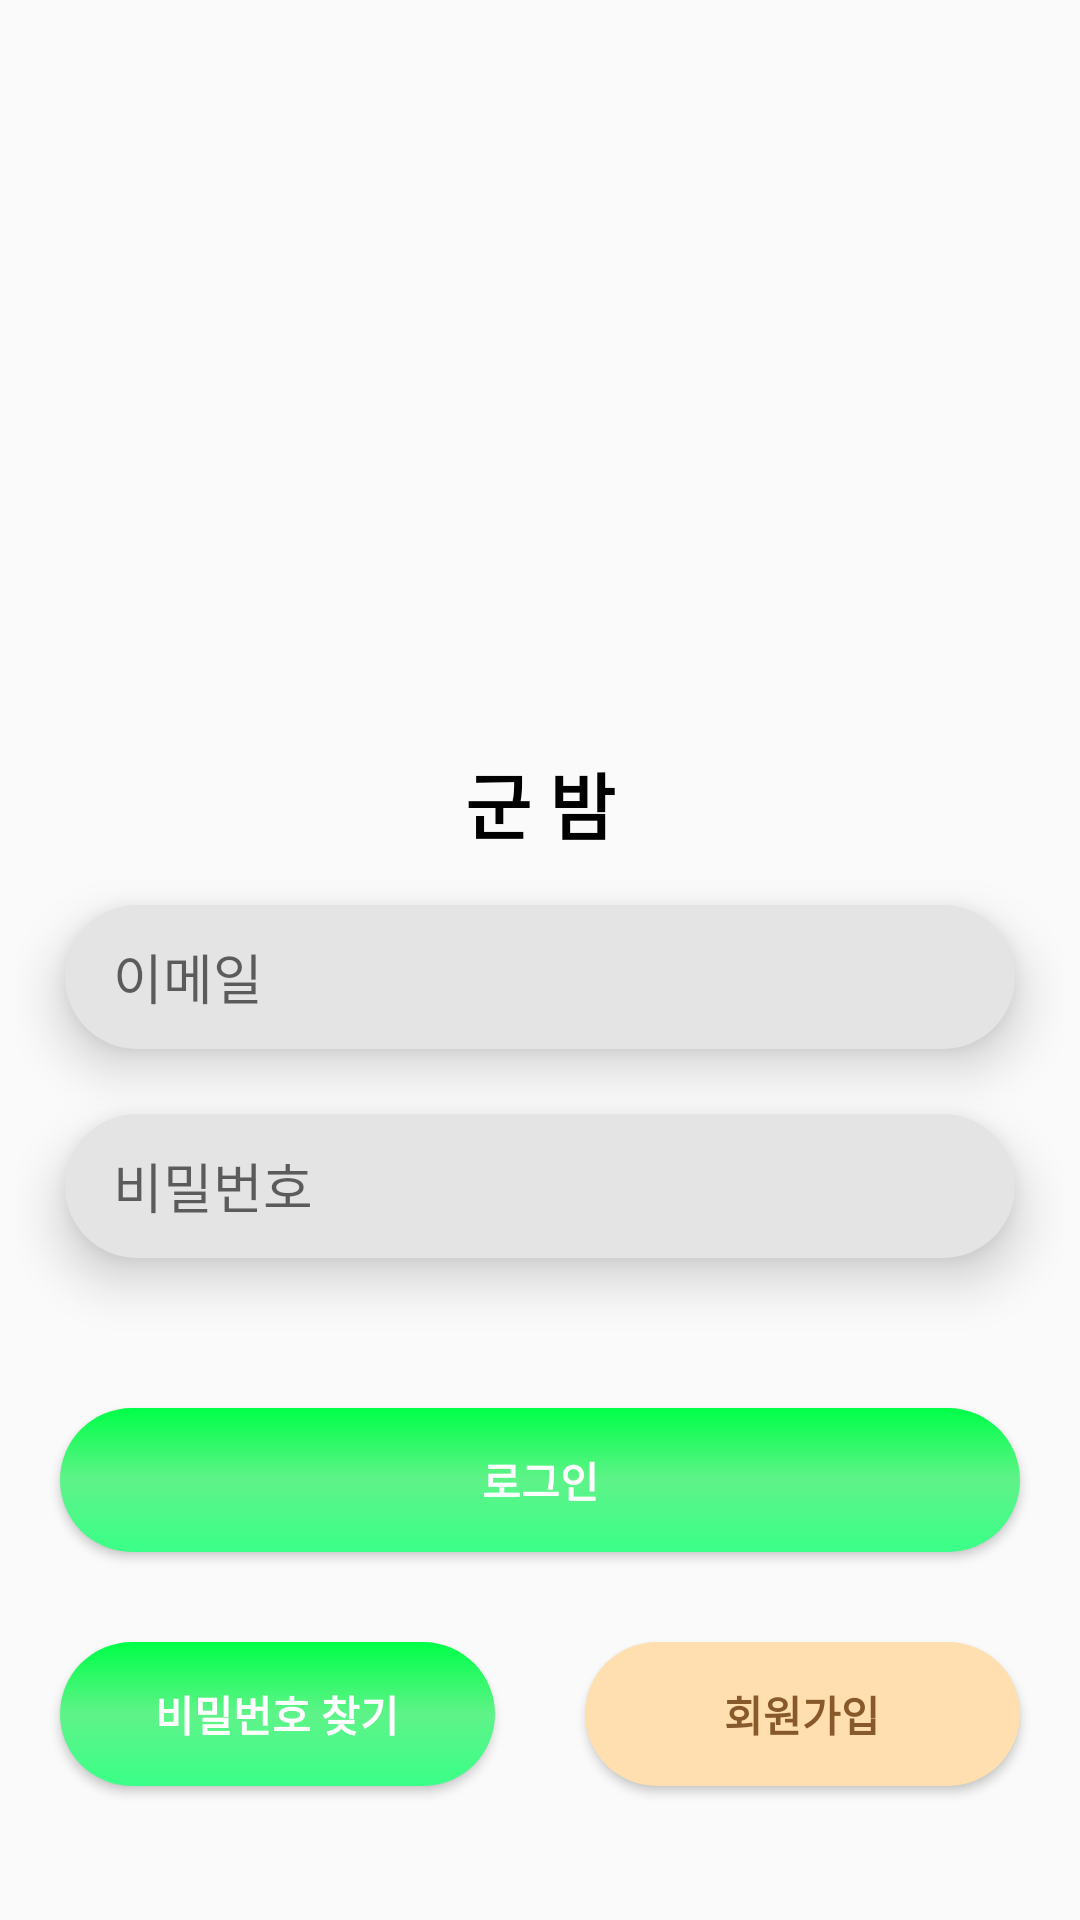

The Android layout XML behind this screen, and the referenced resources:
<!-- AndroidManifest.xml: application theme AppTheme -->
<!-- res/layout/activity_login.xml -->
<?xml version="1.0" encoding="utf-8"?>
<ScrollView xmlns:android="http://schemas.android.com/apk/res/android"
    android:layout_width="match_parent"
    android:layout_height="match_parent">
        <LinearLayout
            android:layout_marginTop="150dp"
            android:layout_width="match_parent"
            android:layout_height="wrap_content"
            android:orientation="vertical">
            <ImageView
                android:layout_width="100dp"
                android:layout_height="100dp"
                android:background="@drawable/logo"
                android:layout_gravity="center"/>
            <TextView
                android:layout_width="match_parent"
                android:layout_height="30dp"
                android:text="군 밤"
                android:gravity="center"
                android:textColor="@color/black"
                android:textSize="24sp"
                android:textStyle="bold" />


            <LinearLayout
                android:layout_width="match_parent"
                android:layout_height="match_parent"
                android:layout_margin="5dp"
                android:orientation="vertical">

                <EditText
                    android:id="@+id/emailEditText"
                    android:layout_width="match_parent"
                    android:layout_height="wrap_content"
                    android:padding="0.8dp"
                    android:paddingStart="16dp"
                    android:layout_marginTop="50px"
                    android:layout_marginLeft="50px"
                    android:layout_marginRight="50px"
                    android:background="@drawable/gray"
                    android:elevation="10dp"
                    android:layout_gravity="center"
                    android:layout_marginBottom="5dp"
                    android:ems="10"
                    android:hint="@string/email"
                    android:inputType="textEmailAddress"
                    android:minHeight="48dp"
                    android:autofillHints="  "
                    />

                <EditText
                    android:id="@+id/passwordEditText"
                    android:layout_width="match_parent"
                    android:layout_height="wrap_content"
                    android:layout_marginBottom="35dp"
                    android:ems="10"
                    android:hint="@string/password"
                    android:inputType="textPassword"
                    android:minHeight="48dp"
                    android:autofillHints=""
                    android:padding="0.8dp"
                    android:paddingStart="16dp"
                    android:layout_marginTop="50px"
                    android:layout_marginLeft="50px"
                    android:layout_marginRight="50px"
                    android:background="@drawable/gray"
                    android:elevation="10dp"
                    android:layout_gravity="center"
                   />

                <Button
                    android:id="@+id/loginButton"
                    android:layout_width="match_parent"
                    android:layout_height="wrap_content"
                    android:text="@string/login"
                    android:background="@drawable/button_rounded_bg"
                    android:layout_margin="15dp"
                    android:textColor="@color/white"
                    android:textStyle="bold"/>

                <LinearLayout
                    android:layout_width="match_parent"
                    android:layout_height="wrap_content">

                    <Button
                        android:id="@+id/gotoPasswordResetButton"
                        android:layout_width="wrap_content"
                        android:layout_height="wrap_content"
                        android:text="@string/passwordReset"
                        android:layout_weight="1"
                        android:background="@drawable/button_rounded_bg"
                        android:layout_margin="15dp"
                        android:textColor="@color/white"
                        android:textStyle="bold"/>

                    <Button
                        android:id="@+id/gotoSignButton"
                        android:layout_width="wrap_content"
                        android:layout_height="wrap_content"
                        android:text="@string/signUp"
                        android:layout_weight="1"
                        android:background="@drawable/cancle"
                        android:layout_margin="15dp"
                        android:textColor="#88592A"
                        android:textStyle="bold"/>
                </LinearLayout>
            </LinearLayout>
        </LinearLayout>
</ScrollView>
<!-- resources referenced by this layout -->
<resources>
  <color name="black">#FF000000</color>
  <color name="white">#FFFFFFFF</color>
  <!-- drawable button_rounded_bg (drawable) -->
  <?xml version="1.0" encoding="utf-8"?>
  <shape xmlns:android="http://schemas.android.com/apk/res/android">
      <solid android:color="@color/green" /> 
      <corners android:radius="300dp" /> 
      <gradient
          android:angle="90"
          android:centerColor="#5FF389"
          android:endColor="#00FF48"
          android:startColor="#3AFF88"
          android:type="linear" />
  </shape>
  <!-- drawable cancle (drawable) -->
  <?xml version="1.0" encoding="utf-8"?>
  <shape xmlns:android="http://schemas.android.com/apk/res/android">
      <solid android:color="#FFDFAF" /> 
      <corners android:radius="50dp" /> 
  
  </shape>
  <!-- drawable gray (drawable) -->
  <?xml version="1.0" encoding="utf-8"?>
  <shape xmlns:android="http://schemas.android.com/apk/res/android">
      <solid android:color="#E4E4E4" /> 
      <corners android:radius="50dp" /> 
  
  </shape>
  <string name="email">이메일</string>
  <string name="login">로그인</string>
  <string name="password">비밀번호</string>
  <string name="passwordReset">비밀번호 찾기</string>
  <string name="signUp">회원가입</string>
  <style name="AppTheme" parent="Theme.AppCompat.Light.DarkActionBar">
          
          <item name="colorPrimary">@color/gray</item>
          <item name="colorPrimaryDark">@color/gray</item>
          <item name="colorAccent">@color/gray</item>
          
          <item name="windowNoTitle">true</item>
      </style>
  <color name="green">#2DB400</color>
  <color name="gray">#FF808080</color>
</resources>
